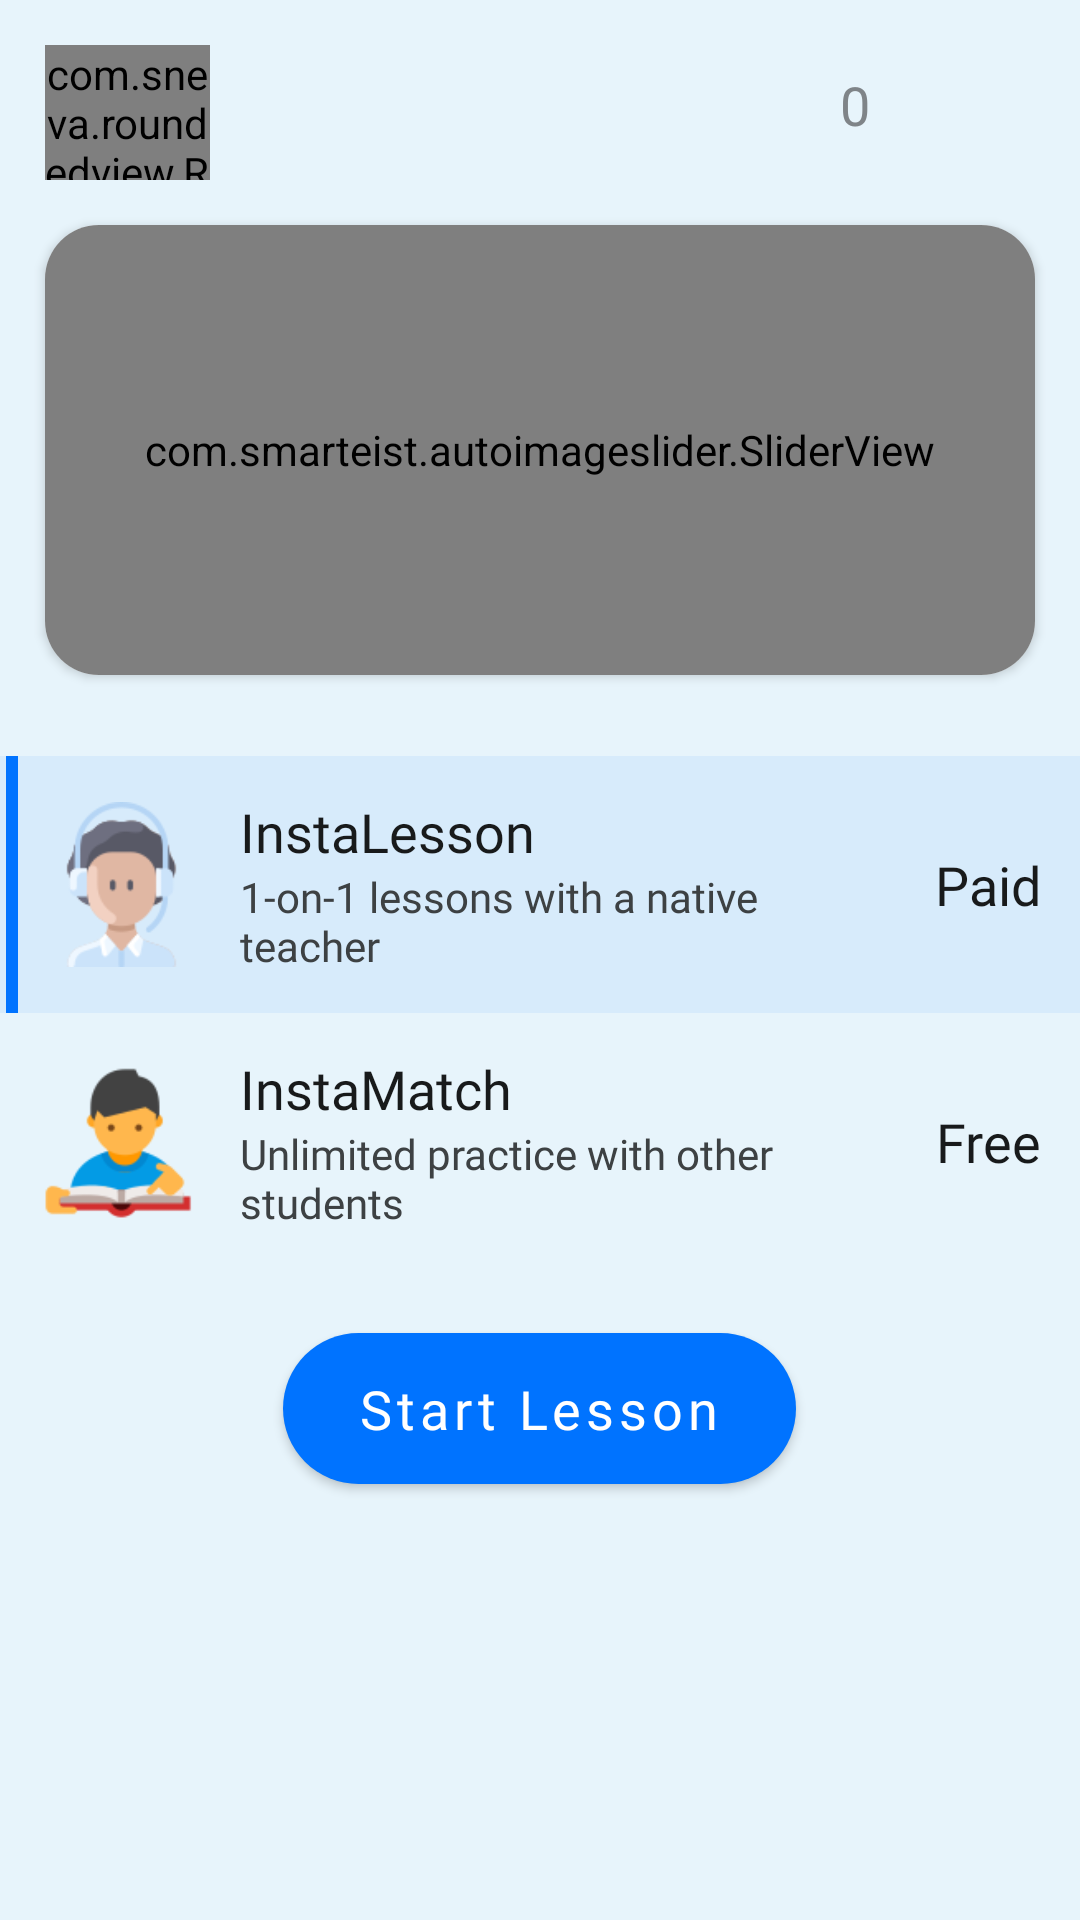

Android layout source for this screen:
<!-- AndroidManifest.xml: application theme Theme.Chameleon -->
<!-- res/layout/fragment_home.xml -->
<?xml version="1.0" encoding="utf-8"?>
<RelativeLayout xmlns:android="http://schemas.android.com/apk/res/android"
    xmlns:tools="http://schemas.android.com/tools"
    android:layout_width="match_parent"
    android:layout_height="match_parent"
    android:background="@color/bg_main"
    xmlns:app="http://schemas.android.com/apk/res-auto"
    tools:context=".fragments.HomeFragment">

    <com.sneva.roundedview.RoundedImage
        android:layout_width="55dp"
        android:layout_height="45dp"
        android:scaleType="centerCrop"
        android:layout_alignParentTop="true"
        android:layout_alignParentLeft="true"
        android:layout_marginLeft="15dp"
        android:layout_marginTop="15dp"
        app:rimage_corner_radius="10dp"
        app:rimage_border_color="#ECECEC"
        app:rimage_border_width="1.7dp"
        android:src="@drawable/indian_flag"
        android:id="@+id/langs" />

    <LinearLayout
        android:layout_width="wrap_content"
        android:layout_height="wrap_content"
        android:orientation="horizontal"
        android:layout_marginTop="15dp"
        android:layout_alignParentTop="true"
        android:layout_toLeftOf="@id/messages"
        android:layout_marginRight="15dp"
        android:gravity="center">

        <ImageView
            android:layout_width="40dp"
            android:layout_height="40dp"
            android:id="@+id/strikes"
            android:src="@drawable/strikes"
            android:padding="7dp"
            app:tint="#7F8488" />

        <TextView
            android:layout_width="wrap_content"
            android:layout_height="wrap_content"
            android:id="@+id/countStrikes"
            android:textSize="18sp"
            android:text="0"
            android:textColor="#7F8488"
            android:fontFamily="@font/poppins_bold" />

    </LinearLayout>

    <ImageView
        android:layout_width="40dp"
        android:layout_height="40dp"
        android:id="@+id/messages"
        android:layout_marginRight="15dp"
        android:src="@drawable/messages"
        android:padding="7dp"
        android:layout_marginTop="15dp"
        android:layout_alignParentTop="true"
        android:layout_alignParentRight="true"
        app:tint="#1F2123" />

    <androidx.cardview.widget.CardView
        android:id="@+id/box"
        app:cardCornerRadius="18dp"
        android:layout_margin="15dp"
        android:layout_below="@id/langs"
        android:layout_width="match_parent"
        android:layout_height="wrap_content">

        <com.smarteist.autoimageslider.SliderView
            android:id="@+id/imageSlider"
            android:layout_width="match_parent"
            android:layout_height="150dp"
            app:sliderAnimationDuration="600"
            app:sliderAutoCycleDirection="back_and_forth"
            app:sliderAutoCycleEnabled="true"
            app:sliderIndicatorAnimationDuration="600"
            app:sliderIndicatorGravity="center_horizontal|bottom"
            app:sliderIndicatorMargin="15dp"
            app:sliderIndicatorOrientation="horizontal"
            app:sliderIndicatorPadding="3dp"
            app:sliderIndicatorRadius="2dp"
            app:sliderIndicatorSelectedColor="#FFFFFF"
            app:sliderIndicatorUnselectedColor="#AFAFAF"
            app:sliderScrollTimeInSec="8"
            app:sliderStartAutoCycle="true" />

    </androidx.cardview.widget.CardView>

    <androidx.recyclerview.widget.RecyclerView
        android:visibility="visible"
        android:layout_width="match_parent"
        android:layout_height="wrap_content"
        android:layout_below="@id/box"
        android:id="@+id/teachers"
        android:paddingHorizontal="10dp"
        android:clipToPadding="false"
        app:layoutManager="androidx.recyclerview.widget.LinearLayoutManager"
        android:orientation="horizontal"
        tools:listitem="@layout/item_teachers_circular" />

    <LinearLayout
        android:id="@+id/instaLesson"
        android:layout_width="match_parent"
        android:layout_height="wrap_content"
        android:orientation="horizontal"
        android:layout_below="@id/teachers"
        android:layout_marginTop="12dp"
        android:padding="13dp"
        android:background="@drawable/selector_bg"
        android:gravity="center">

        <ImageView
            android:layout_width="55dp"
            android:layout_height="55dp"
            android:src="@drawable/teacher"/>

        <LinearLayout
            android:layout_width="0dp"
            android:layout_weight="1"
            android:layout_height="wrap_content"
            android:orientation="vertical"
            android:layout_marginHorizontal="12dp"
            android:gravity="center_vertical">

            <TextView
                android:layout_width="wrap_content"
                android:layout_height="wrap_content"
                android:textSize="18sp"
                android:text="InstaLesson"
                android:textColor="#181A1B"
                android:fontFamily="@font/poppins_bold" />

            <TextView
                android:layout_width="wrap_content"
                android:layout_height="wrap_content"
                android:textSize="14sp"
                android:text="1-on-1 lessons with a native teacher"
                android:textColor="#3D4143"
                android:fontFamily="@font/poppins_medium" />

        </LinearLayout>

        <TextView
            android:layout_width="wrap_content"
            android:layout_height="wrap_content"
            android:textSize="18sp"
            android:text="Paid"
            android:textColor="#181A1B"
            android:fontFamily="@font/poppins_bold" />

    </LinearLayout>

    <LinearLayout
        android:id="@+id/instaMatch"
        android:layout_width="match_parent"
        android:layout_height="wrap_content"
        android:orientation="horizontal"
        android:layout_below="@id/instaLesson"
        android:padding="13dp"
        android:gravity="center">

        <ImageView
            android:layout_width="55dp"
            android:layout_height="55dp"
            android:src="@drawable/students"/>

        <LinearLayout
            android:layout_width="0dp"
            android:layout_weight="1"
            android:layout_height="wrap_content"
            android:orientation="vertical"
            android:layout_marginHorizontal="12dp"
            android:gravity="center_vertical">

            <TextView
                android:layout_width="wrap_content"
                android:layout_height="wrap_content"
                android:textSize="18sp"
                android:text="InstaMatch"
                android:textColor="#181A1B"
                android:fontFamily="@font/poppins_bold" />

            <TextView
                android:layout_width="wrap_content"
                android:layout_height="wrap_content"
                android:textSize="14sp"
                android:text="Unlimited practice with other students"
                android:textColor="#3D4143"
                android:fontFamily="@font/poppins_medium" />

        </LinearLayout>

        <TextView
            android:layout_width="wrap_content"
            android:layout_height="wrap_content"
            android:textSize="18sp"
            android:text="Free"
            android:textColor="#181A1B"
            android:fontFamily="@font/poppins_bold" />

    </LinearLayout>

    <com.google.android.material.button.MaterialButton
        android:layout_width="wrap_content"
        android:layout_height="wrap_content"
        android:id="@+id/start"
        android:textColor="@color/white"
        app:backgroundTint="#0073FF"
        app:cornerRadius="50dp"
        android:layout_marginTop="15dp"
        android:layout_centerHorizontal="true"
        android:layout_below="@id/instaMatch"
        android:textSize="18sp"
        android:textAllCaps="false"
        android:paddingHorizontal="25dp"
        android:paddingVertical="13dp"
        android:text="Start Lesson"
        android:fontFamily="@font/poppins_bold"
        />

</RelativeLayout>
<!-- res/layout/item_teachers_circular.xml (included above) -->
<?xml version="1.0" encoding="utf-8"?>
<LinearLayout xmlns:android="http://schemas.android.com/apk/res/android"
    xmlns:app="http://schemas.android.com/apk/res-auto"
    android:orientation="vertical"
    android:padding="10dp"
    android:gravity="center"
    android:layout_width="80dp"
    android:layout_height="wrap_content">

    <FrameLayout
        android:layout_width="wrap_content"
        android:layout_height="wrap_content">

        <de.hdodenhof.circleimageview.CircleImageView
            android:layout_width="60dp"
            android:layout_height="60dp"
            android:id="@+id/img"
            android:src="@mipmap/ic_launcher"
            app:rimage_oval="true" />

        <com.sneva.roundedview.RoundedImage
            android:layout_width="17dp"
            android:layout_height="17dp"
            android:id="@+id/presence"
            android:src="#1AA800"
            android:layout_gravity="bottom|right"
            app:rimage_border_color="@color/white"
            app:rimage_border_width="2dp"
            app:rimage_oval="true" />

    </FrameLayout>

    <LinearLayout
        android:layout_width="wrap_content"
        android:layout_height="wrap_content"
        android:orientation="horizontal"
        android:layout_marginTop="8dp"
        android:gravity="center">

        <com.sneva.roundedview.RoundedImage
            android:layout_width="18dp"
            android:layout_height="15dp"
            android:scaleType="centerCrop"
            android:layout_alignParentTop="true"
            android:layout_alignParentLeft="true"
            app:rimage_corner_radius="4dp"
            android:src="@drawable/indian_flag"
            android:id="@+id/country" />

        <TextView
            android:layout_width="wrap_content"
            android:layout_height="wrap_content"
            android:id="@+id/name"
            android:textSize="12sp"
            android:text="Harsh"
            android:maxLines="1"
            android:layout_marginLeft="5dp"
            android:textColor="#000"
            android:fontFamily="@font/poppins_bold" />

    </LinearLayout>

</LinearLayout>
<!-- resources referenced by this layout -->
<resources>
  <color name="bg_main">#E7F4FB</color>
  <color name="white">#FFFFFFFF</color>
  <!-- drawable indian_flag: png bitmap (drawable, 3702 bytes) -->
  <!-- drawable selector_bg (drawable) -->
  <?xml version="1.0" encoding="utf-8"?>
  <layer-list xmlns:android="http://schemas.android.com/apk/res/android">
      <item>
          <shape android:shape="rectangle">
              <solid android:color="#120073FF" />
          </shape>
      </item>
  
      <item
          android:bottom="0dp"
          android:gravity="left"
          android:left="2dp"
          android:top="0dp">
  
          <rotate android:fromDegrees="180">
              <shape android:shape="rectangle">
                  <solid android:color="#0073FF" />
                  <size android:width="4dp" />
              </shape>
          </rotate>
  
      </item>
  </layer-list>
  <!-- drawable students: png bitmap (drawable, 3500 bytes) -->
  <!-- drawable teacher: png bitmap (drawable, 4680 bytes) -->
  <!-- mipmap ic_launcher: png bitmap (mipmap-hdpi, 10047 bytes) -->
  <style name="Theme.Chameleon" parent="Theme.MaterialComponents.DayNight.DarkActionBar">
          
          <item name="colorPrimary">@color/purple_200</item>
          <item name="colorPrimaryVariant">@color/purple_700</item>
          <item name="colorOnPrimary">@color/black</item>
          
          <item name="colorSecondary">@color/teal_200</item>
          <item name="colorSecondaryVariant">@color/teal_200</item>
          <item name="colorOnSecondary">@color/black</item>
          
          <item name="android:statusBarColor">?attr/colorPrimaryVariant</item>
          
          <item name="android:windowLightStatusBar">true</item>
          <item name="android:windowLightNavigationBar">true</item>
      </style>
  <color name="purple_200">#FFBB86FC</color>
  <color name="purple_700">#FF3700B3</color>
  <color name="black">#FF000000</color>
  <color name="teal_200">#FF03DAC5</color>
</resources>
